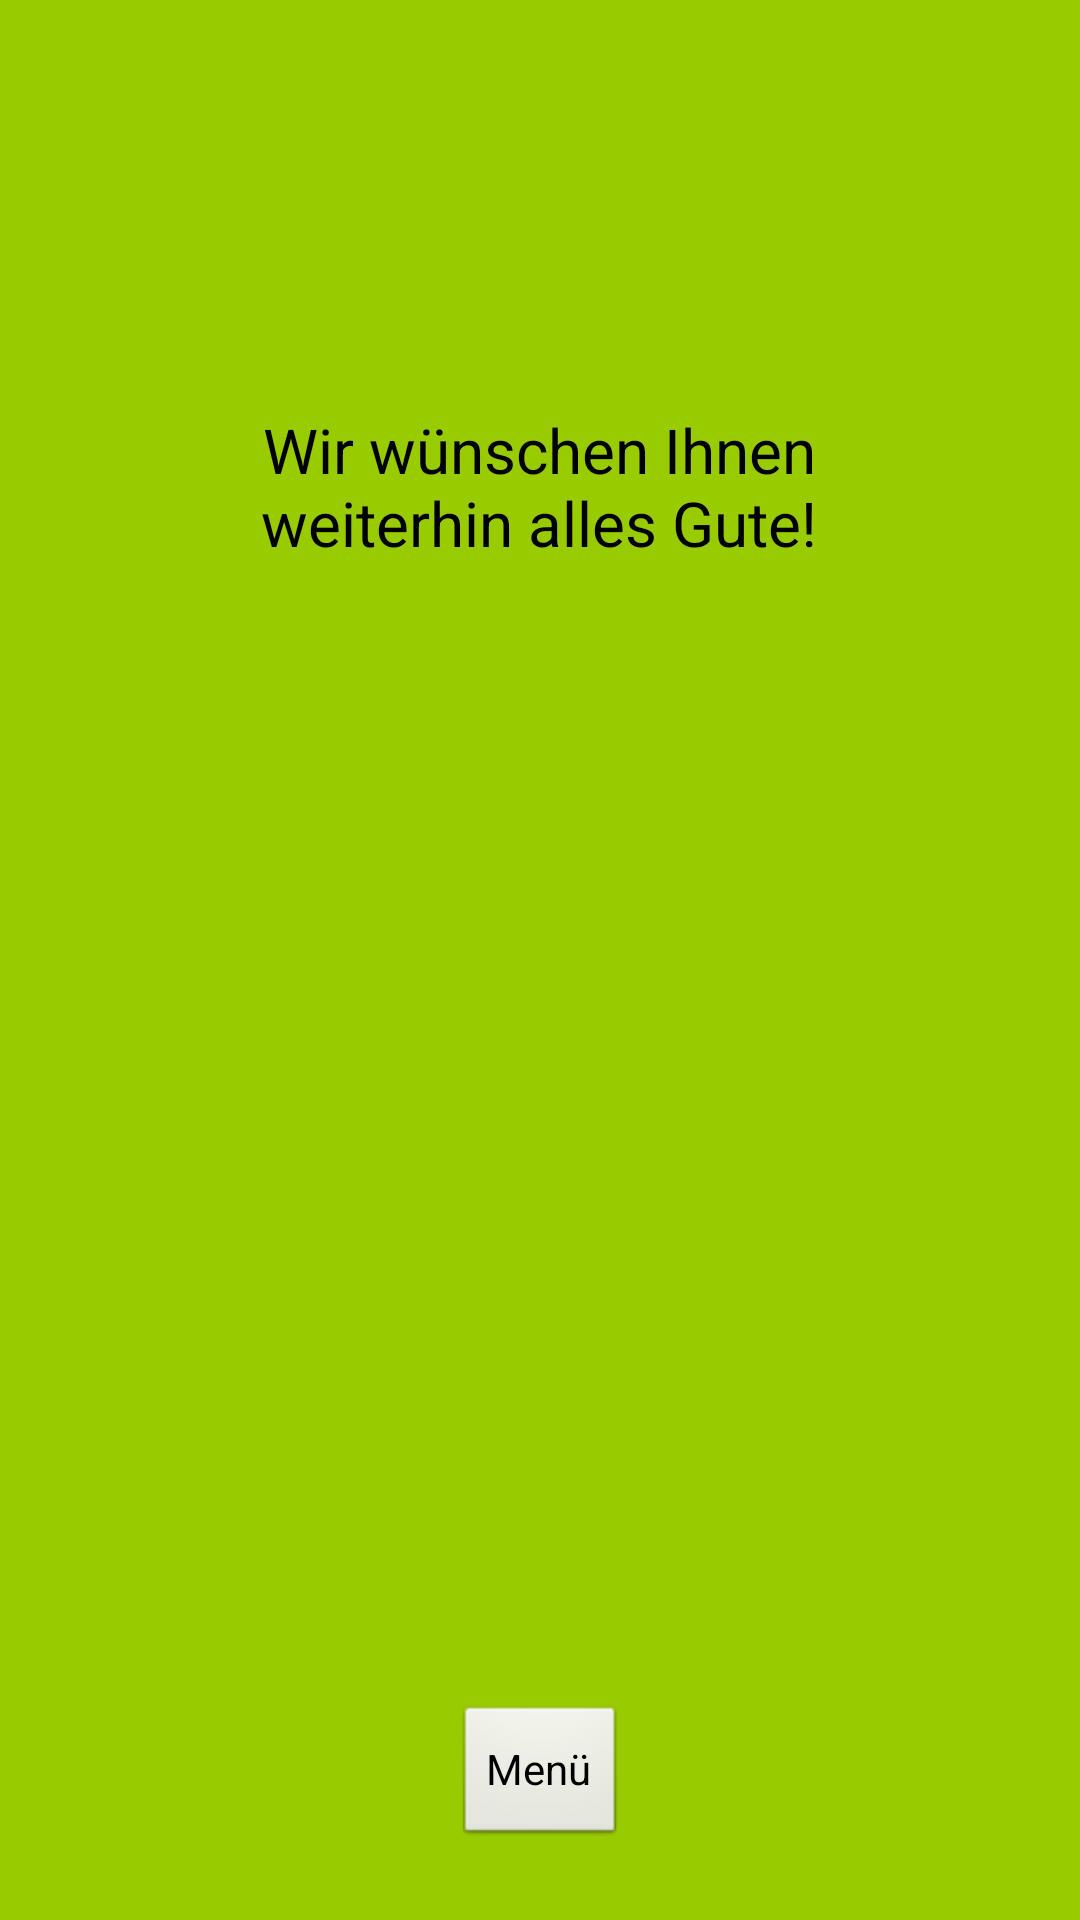

Produce the Android XML layout that renders to this screen, including the resource entries it uses.
<!-- AndroidManifest.xml: application theme AppTheme -->
<!-- res/layout/gruen.xml -->
<?xml version="1.0" encoding="utf-8"?>
<android.support.constraint.ConstraintLayout xmlns:android="http://schemas.android.com/apk/res/android"
    xmlns:app="http://schemas.android.com/apk/res-auto"
    xmlns:tools="http://schemas.android.com/tools"
    android:layout_width="match_parent"
    android:layout_height="match_parent"
    android:background="@android:color/holo_green_light">

    <Button
        android:id="@+id/button10"
        android:layout_width="235dp"
        android:layout_height="153dp"
        android:layout_marginEnd="8dp"
        android:layout_marginStart="8dp"
        android:layout_marginTop="88dp"
        android:backgroundTint="@android:color/holo_green_light"
        android:text="Wir wünschen Ihnen weiterhin alles Gute!"
        android:textAppearance="@style/ProfileTextView"
        app:layout_constraintEnd_toEndOf="parent"
        app:layout_constraintStart_toStartOf="parent"
        app:layout_constraintTop_toTopOf="parent"
        tools:ignore="MissingConstraints" />

    <Button
        android:id="@+id/weiterBtn"
        android:layout_width="wrap_content"
        android:layout_height="wrap_content"
        android:layout_marginBottom="24dp"
        android:layout_marginEnd="8dp"
        android:layout_marginStart="8dp"
        android:onClick="menügrünButtonEventHandler"
        android:text="@string/menue_btn_txt"
        app:layout_constraintBottom_toBottomOf="parent"
        app:layout_constraintEnd_toEndOf="parent"
        app:layout_constraintStart_toStartOf="parent" />
</android.support.constraint.ConstraintLayout>
<!-- resources referenced by this layout -->
<resources>
  <string name="menue_btn_txt">Menü</string>
  <style name="ProfileTextView" parent="android:TextAppearance">
          <item name="android:textColor">@color/DefaultTextColor</item>
          <item name="android:textSize">10pt</item>
          <item name="android:layout_width">wrap_content</item>
          <item name="android:layout_height">wrap_content</item>
          <item name="android:layout_margin">16dp</item>
          <item name="layout_constraintLeft_toLeftOf">parent</item>
      </style>
  <style name="AppTheme" parent="android:Theme.Light">
          
  
  
      </style>
  <color name="DefaultTextColor">#000000</color>
</resources>
